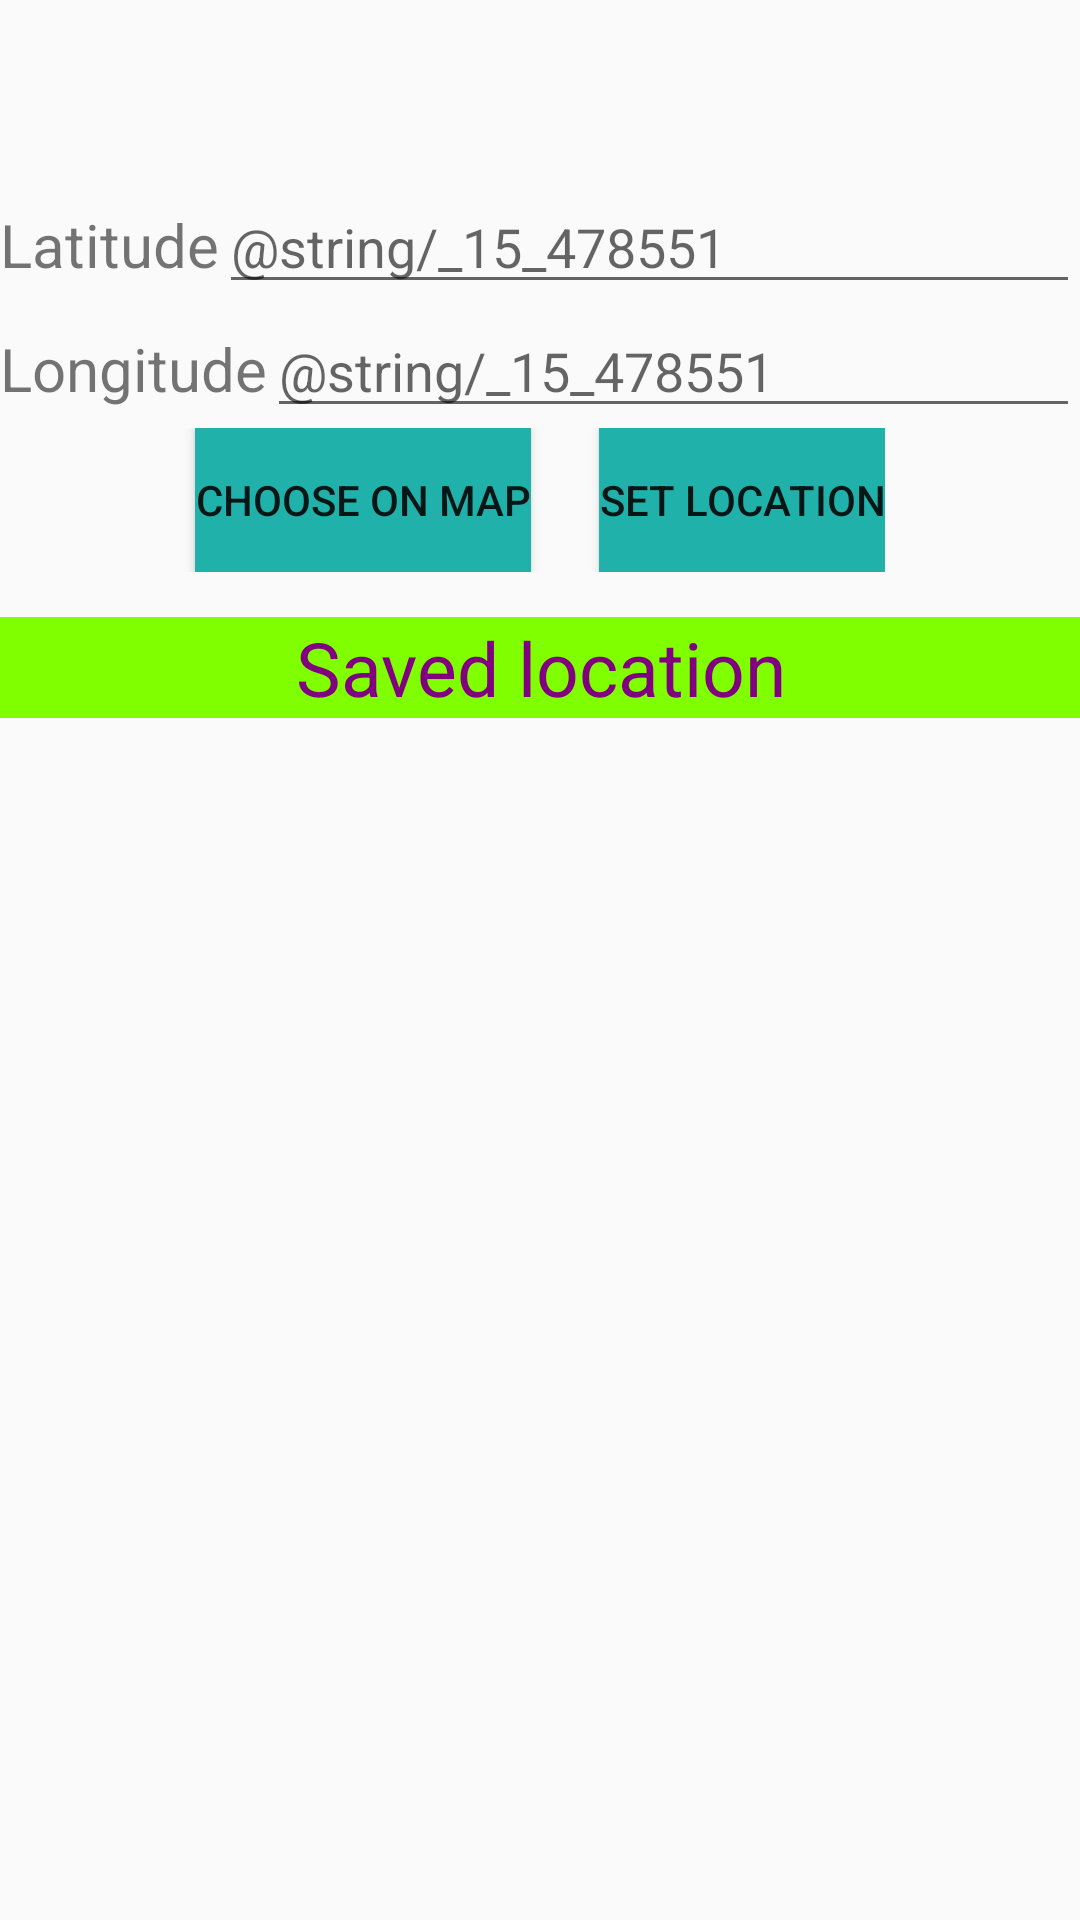

Here is an Android app screen rendered from its layout file. Give the layout XML and the strings, colors and styles it references.
<!-- AndroidManifest.xml: application theme Theme.Lolo -->
<!-- res/layout/main.xml -->
<?xml version="1.0" encoding="utf-8"?>
<androidx.constraintlayout.widget.ConstraintLayout xmlns:android="http://schemas.android.com/apk/res/android"
    xmlns:app="http://schemas.android.com/apk/res-auto"
    xmlns:tools="http://schemas.android.com/tools"
    android:layout_width="match_parent"
    android:layout_height="match_parent">

    <androidx.constraintlayout.widget.ConstraintLayout
        android:id="@+id/set"
        android:layout_width="match_parent"
        android:layout_height="wrap_content"
        android:layout_marginTop="60dp"
        app:layout_constraintBottom_toTopOf="@+id/history_lin"
        app:layout_constraintEnd_toEndOf="parent"
        app:layout_constraintStart_toStartOf="parent"
        app:layout_constraintTop_toTopOf="parent">

        <TextView
            android:id="@+id/lat"
            android:layout_width="0dp"
            android:layout_height="wrap_content"
            android:text="@string/latitude"
            android:textSize="20sp"
            app:layout_constraintBaseline_toBaselineOf="@+id/lat_edit"
            app:layout_constraintStart_toStartOf="parent"
            app:layout_constraintTop_toTopOf="parent" />

        <EditText
            android:id="@+id/lat_edit"
            android:layout_width="0dp"
            android:layout_height="wrap_content"
            android:autofillHints="latitude"
            android:hint="@string/_15_478551"
            android:inputType="numberDecimal"
            app:layout_constraintBaseline_toBaselineOf="@id/lat"
            app:layout_constraintEnd_toEndOf="parent"
            app:layout_constraintStart_toEndOf="@+id/lat" />

        <TextView
            android:id="@+id/lon"
            android:layout_width="0dp"
            android:layout_height="wrap_content"
            android:text="@string/longitude"
            android:textSize="20sp"
            app:layout_constraintBaseline_toBaselineOf="@+id/lon_edit"
            app:layout_constraintStart_toStartOf="parent"
            app:layout_constraintTop_toBottomOf="@+id/lat" />

        <EditText
            android:id="@+id/lon_edit"
            android:layout_width="0dp"
            android:layout_height="wrap_content"
            android:autofillHints="longitude"
            android:hint="@string/_15_478551"
            android:inputType="numberDecimal"
            app:layout_constraintEnd_toEndOf="parent"
            app:layout_constraintStart_toEndOf="@+id/lon"
            app:layout_constraintTop_toBottomOf="@+id/lat_edit" />

        <LinearLayout
            android:layout_width="match_parent"
            android:layout_height="wrap_content"
            app:layout_constraintTop_toBottomOf="@+id/lon_edit"
            app:layout_constraintBottom_toBottomOf="parent">

            <Button
                android:layout_width="wrap_content"
                android:layout_height="wrap_content"
                android:layout_marginStart="65dp"
                android:text="@string/choose_position"
                android:background="@color/lightseagreen"/>

            <LinearLayout
                android:layout_width="match_parent"
                android:layout_height="wrap_content"
                android:gravity="right"
                android:layout_marginEnd="65dp">
                <Button
                    android:layout_width="wrap_content"
                    android:layout_height="wrap_content"
                    android:background="@color/lightseagreen"
                    android:text="@string/teleport" />
            </LinearLayout>




        </LinearLayout>

    </androidx.constraintlayout.widget.ConstraintLayout>

    <LinearLayout
        android:id="@+id/history_lin"
        android:layout_width="match_parent"
        android:layout_height="0dp"
        android:layout_marginTop="15dp"
        android:orientation="vertical"
        app:layout_constraintBottom_toBottomOf="parent"
        app:layout_constraintEnd_toEndOf="parent"
        app:layout_constraintStart_toStartOf="parent"
        app:layout_constraintTop_toBottomOf="@+id/set">

        <TextView
            android:layout_width="match_parent"
            android:layout_height="wrap_content"
            android:background="@color/chartreuse"
            android:gravity="center"
            android:text="@string/history_location"
            android:textColor="@color/purple"
            android:textSize="25sp" />

        <androidx.recyclerview.widget.RecyclerView
            android:id="@+id/recycler_view"
            android:layout_width="match_parent"
            android:layout_height="wrap_content" />
    </LinearLayout>

</androidx.constraintlayout.widget.ConstraintLayout>
<!-- resources referenced by this layout -->
<resources>
  <color name="chartreuse">#7fff00</color>
  <color name="lightseagreen">#20b2aa</color>
  <color name="purple">#800080</color>
  <string name="choose_position">Choose on map</string>
  <string name="history_location">Saved location</string>
  <string name="latitude">Latitude</string>
  <string name="longitude">Longitude</string>
  <string name="teleport">Set location</string>
  <style name="Theme.Lolo" parent="android:Theme.Material.Light.NoActionBar" />
</resources>
